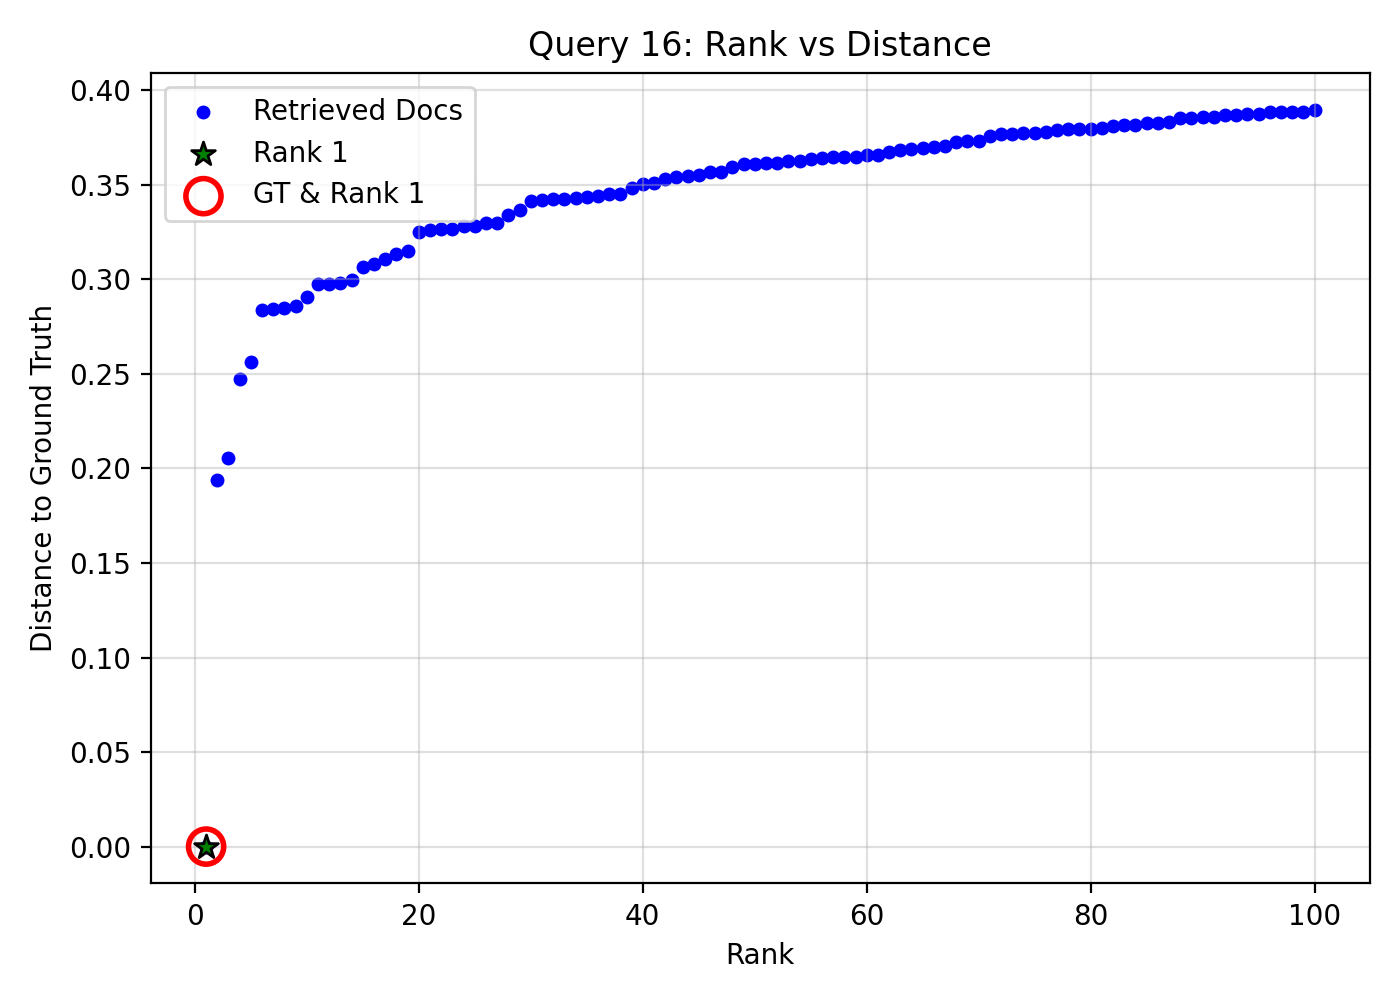

Source data for this figure (header and first rows):
query_idx, query_gt_id, doc_id, rank, distance, is_gt, is_rank_1
16, 26578404, 9e028f32-4fdc-4dd9-8399-69c1bfa028f4, 1, 0.0, 1, 1
16, 26578404, f754f7b0-f373-4ae6-8e79-bac750027b26, 2, 0.1937, 0, 0
16, 26578404, 26b8850e-f925-4a16-b75c-05d7ab681507, 3, 0.2053, 0, 0
16, 26578404, 695c6d28-8d58-4699-94e6-4229f2b70c70, 4, 0.2472, 0, 0
16, 26578404, 099c5e79-0759-4bba-9d01-af108faa4742, 5, 0.2562, 0, 0
16, 26578404, d604917e-bb4a-41ae-b64b-3fa092f06a1d, 6, 0.2836, 0, 0
16, 26578404, 9157f44a-3bec-4d19-9bde-aa980b03a956, 7, 0.2841, 0, 0
16, 26578404, d80e3b34-ea04-4875-97e5-9f53760913b0, 8, 0.2849, 0, 0
16, 26578404, 2b1fa748-56c3-4bf4-8104-364cd9298e8a, 9, 0.286, 0, 0
16, 26578404, 8a9c9ced-82f7-41c9-bc57-4e202e2d7e0c, 10, 0.2909, 0, 0
16, 26578404, f3190ba1-7e3c-4a58-aaa5-c903229c9a09, 11, 0.2973, 0, 0
16, 26578404, 69e16c0b-87bf-42e7-929c-84d34447d2d3, 12, 0.2976, 0, 0
16, 26578404, e7c634c5-51ce-4db6-b62b-051841dccae6, 13, 0.2979, 0, 0
16, 26578404, 0fb7342b-ced6-4b2e-bcfb-c19f4a8f60ab, 14, 0.2998, 0, 0
16, 26578404, 24aa407b-afd3-46bb-8238-3a78da8cbb6a, 15, 0.3064, 0, 0
16, 26578404, c65958de-1927-4eaf-bac4-3b0c16317007, 16, 0.3082, 0, 0
16, 26578404, d3117fbb-b463-4cfe-97e6-690f36506374, 17, 0.3108, 0, 0
16, 26578404, dd7aa82e-e9a9-4d4f-9b26-7f1c12485f57, 18, 0.3135, 0, 0
16, 26578404, bafec671-b893-4c9c-bf97-7908f01ff7ef, 19, 0.3152, 0, 0
16, 26578404, e51f4de2-b766-4ed4-aa20-9af658790607, 20, 0.3251, 0, 0
16, 26578404, bd176357-a2aa-4a35-a20a-1b0b5ce9bef7, 21, 0.3263, 0, 0
16, 26578404, a94ba206-55d5-41c6-85af-a9f8c2374a9e, 22, 0.3265, 0, 0
16, 26578404, 08b45ba9-9748-4b25-b60c-658c996afc2c, 23, 0.3267, 0, 0
16, 26578404, 3fd7f2da-55e9-47f1-9ab0-98d21b13c23f, 24, 0.3284, 0, 0
16, 26578404, d20f5b03-eca1-474b-90ce-ae6fcff87d04, 25, 0.3285, 0, 0
16, 26578404, 822b988c-ead0-4d6c-8b47-a7097c008914, 26, 0.3296, 0, 0
16, 26578404, d5d88eb1-3303-48d5-9708-7f9ab0e29e1f, 27, 0.3298, 0, 0
16, 26578404, 2877f460-efe4-49f3-8aad-fb0467b3c968, 28, 0.3341, 0, 0
16, 26578404, 9a77961c-c99d-4bd8-93bc-62e804b1cbdb, 29, 0.3366, 0, 0
16, 26578404, 3f93d416-5bc8-4352-8994-6cc15dbf3511, 30, 0.3416, 0, 0
16, 26578404, 5f627b16-857c-4327-a76b-359364c2ab7a, 31, 0.3421, 0, 0
16, 26578404, d24f288d-ca56-458b-919f-467fa598dfb2, 32, 0.3425, 0, 0
16, 26578404, ec5506f1-243d-4d1e-ba2a-9f900117c8e0, 33, 0.3426, 0, 0
16, 26578404, 802c82cb-0c3d-4610-bb3e-8808b9842bd8, 34, 0.343, 0, 0
16, 26578404, d1274ef4-fc1b-4574-9671-1b7566ff9e10, 35, 0.3438, 0, 0
16, 26578404, e9731cda-f282-41c3-a196-40d8c3f07235, 36, 0.3441, 0, 0
16, 26578404, 1f3e8fcc-9139-42eb-a84d-18fedc11df5a, 37, 0.345, 0, 0
16, 26578404, 63397bbe-8fe5-4a16-9701-362413eba3d4, 38, 0.3454, 0, 0
16, 26578404, 30620ce6-d535-47b5-826c-01ca71d89129, 39, 0.3481, 0, 0
16, 26578404, 6f51c8c7-265a-4b77-bbb5-1dbf749b5efb, 40, 0.3507, 0, 0
16, 26578404, 77837096-fcb9-41d6-abf5-920c5d747336, 41, 0.3511, 0, 0
16, 26578404, 9e89750f-bfb8-40fe-b269-fc67d8006097, 42, 0.3531, 0, 0
16, 26578404, efaa939d-4b09-4d12-8388-3df82e02f800, 43, 0.3543, 0, 0
16, 26578404, 22cd0504-3042-4ba7-ba50-e8f6852eea6d, 44, 0.3547, 0, 0
16, 26578404, cd6591a8-0f55-4880-b84f-76b0002e3ca4, 45, 0.3554, 0, 0
16, 26578404, ee07937c-1bbf-4e03-8a1c-da356017383a, 46, 0.3569, 0, 0
16, 26578404, a6275674-139b-4409-8850-a47861e737c3, 47, 0.357, 0, 0
16, 26578404, 9b47fd6f-903b-4392-9d86-b9d36e1c79b2, 48, 0.3595, 0, 0
16, 26578404, 17d0ef27-3162-448f-87e9-3e15d3f0cc45, 49, 0.361, 0, 0
16, 26578404, 38777cb7-3daf-4b16-8c33-cb59c433f769, 50, 0.3611, 0, 0
16, 26578404, e5e0f005-ca6e-41b7-b8f6-2c4cf598de51, 51, 0.3615, 0, 0
16, 26578404, 29b9e89b-9678-47b2-a42e-87fb34962566, 52, 0.3617, 0, 0
16, 26578404, 76db6b96-fd96-40df-9b07-2a1fdf08b03e, 53, 0.3624, 0, 0
16, 26578404, 43798bcf-4ca0-4ed4-a973-47432a0f41cb, 54, 0.3626, 0, 0
16, 26578404, 5b5b707f-ddba-4804-a073-63e0be1318ca, 55, 0.3636, 0, 0
16, 26578404, 4dc8983f-19a5-4fa0-a00b-51fdc3da4cc0, 56, 0.3641, 0, 0
16, 26578404, fa5a6c61-549f-45a7-ab77-43971e17eb19, 57, 0.3645, 0, 0
16, 26578404, 98adfbac-b936-4c28-ac54-81c1f2b883b6, 58, 0.3648, 0, 0
16, 26578404, c3915cd6-9ea0-4a42-9e14-4291475dfb2a, 59, 0.3649, 0, 0
16, 26578404, 0a5dce30-9753-4bb5-b2e2-52ec4bd0edf8, 60, 0.3656, 0, 0
... 40 more rows
